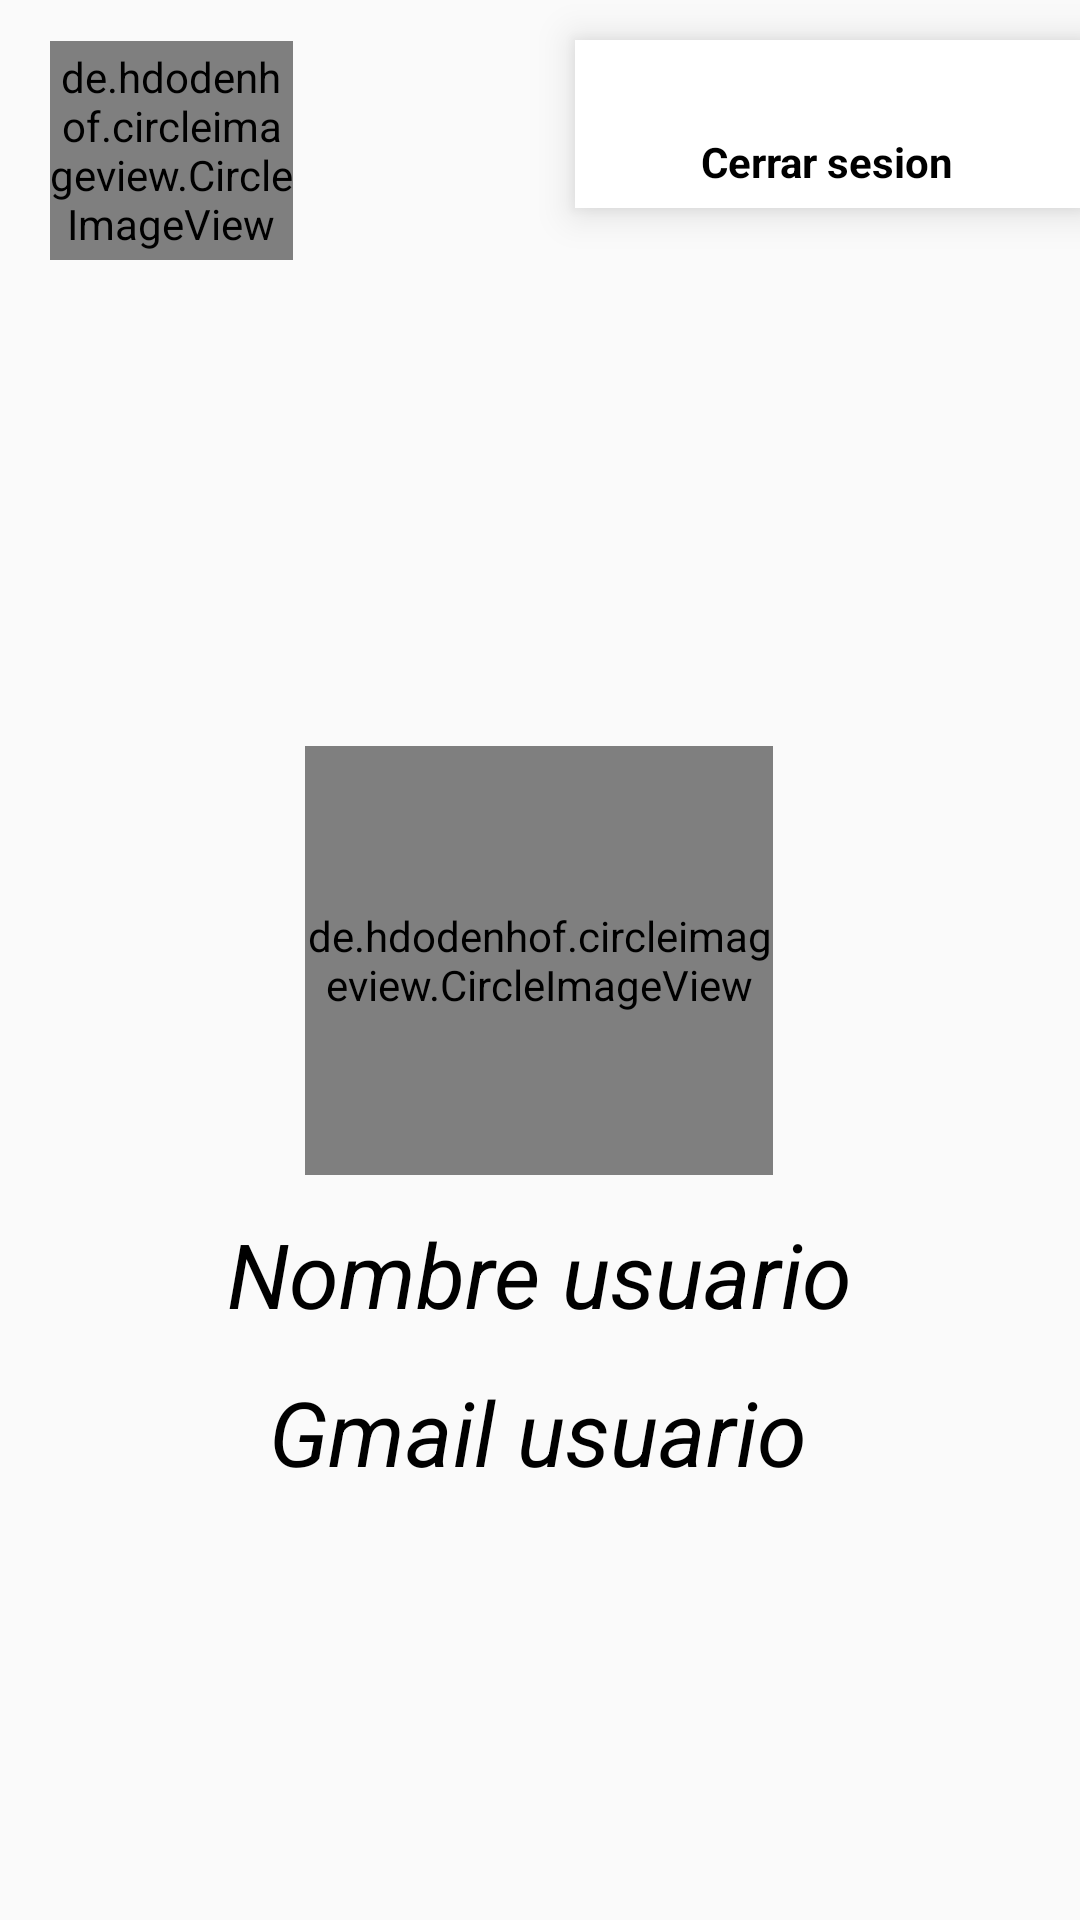

Write the Android layout XML for this screen, with the resource values it uses.
<!-- AndroidManifest.xml: application theme Theme.MaterialComponents.Light.NoActionBar.Bridge -->
<!-- res/layout/fragment_profile_google.xml -->
<?xml version="1.0" encoding="utf-8"?>
<androidx.constraintlayout.widget.ConstraintLayout xmlns:android="http://schemas.android.com/apk/res/android"
    xmlns:app="http://schemas.android.com/apk/res-auto"
    xmlns:tools="http://schemas.android.com/tools"
    android:layout_width="match_parent"
    android:layout_height="match_parent"
    tools:context=".Fragments.FragmentProfileGoogle">


    <de.hdodenhof.circleimageview.CircleImageView
        android:id="@+id/imageUserGoogle"
        android:layout_width="156dp"
        android:layout_height="143dp"
        app:layout_constraintBottom_toBottomOf="parent"
        app:layout_constraintEnd_toEndOf="parent"
        app:layout_constraintHorizontal_bias="0.498"
        app:layout_constraintStart_toStartOf="parent"
        app:layout_constraintTop_toTopOf="parent" />

    <de.hdodenhof.circleimageview.CircleImageView
        android:id="@+id/iralchat"
        android:layout_width="81dp"
        android:layout_height="73dp"
        android:src="@drawable/ic_back_player"
        app:layout_constraintBottom_toBottomOf="parent"
        app:layout_constraintEnd_toEndOf="parent"
        app:layout_constraintHorizontal_bias="0.06"
        app:layout_constraintStart_toStartOf="parent"
        app:layout_constraintTop_toTopOf="parent"
        app:layout_constraintVertical_bias="0.024" />

    <TextView
        android:id="@+id/textoNombreUsuario"
        android:layout_width="wrap_content"
        android:layout_height="wrap_content"
        android:gravity="center"
        android:text="Nombre usuario"
        android:textColor="@color/black"
        android:textSize="30dp"
        android:textStyle="italic"
        app:layout_constraintBottom_toBottomOf="parent"
        app:layout_constraintEnd_toEndOf="parent"
        app:layout_constraintHorizontal_bias="0.497"
        app:layout_constraintStart_toStartOf="parent"
        app:layout_constraintTop_toTopOf="parent"
        app:layout_constraintVertical_bias="0.674" />

    <TextView
        android:id="@+id/textoGmailUsuaio"
        android:layout_width="wrap_content"
        android:layout_height="wrap_content"
        android:text="Gmail usuario"
        android:textColor="@color/black"
        android:textSize="30dp"
        android:textStyle="italic"
        app:layout_constraintBottom_toBottomOf="parent"
        app:layout_constraintEnd_toEndOf="parent"
        app:layout_constraintHorizontal_bias="0.497"
        app:layout_constraintStart_toStartOf="parent"
        app:layout_constraintTop_toTopOf="parent"
        app:layout_constraintVertical_bias="0.762" />

    <com.google.android.material.bottomnavigation.BottomNavigationView
        android:id="@+id/logant_fragment"
        style="@style/menu"
        android:layout_width="wrap_content"
        android:layout_height="wrap_content"
        android:layout_alignParentBottom="true"
        app:layout_constraintBottom_toBottomOf="parent"
        app:layout_constraintEnd_toEndOf="parent"
        app:layout_constraintHorizontal_bias="1.0"
        app:layout_constraintStart_toStartOf="parent"
        app:layout_constraintTop_toTopOf="parent"
        app:layout_constraintVertical_bias="0.023"
        app:menu="@menu/menuiniciosesion" />

</androidx.constraintlayout.widget.ConstraintLayout>
<!-- resources referenced by this layout -->
<resources>
  <color name="black">#FF000000</color>
  <style name="menu">
          <item name="android:background">@color/white</item>
          <item name="itemIconTint">@color/black</item>
          <item name="itemTextColor">@color/black</item>
      </style>
  <color name="white">#FFFFFFFF</color>
  
  //paleta de colores
</resources>
